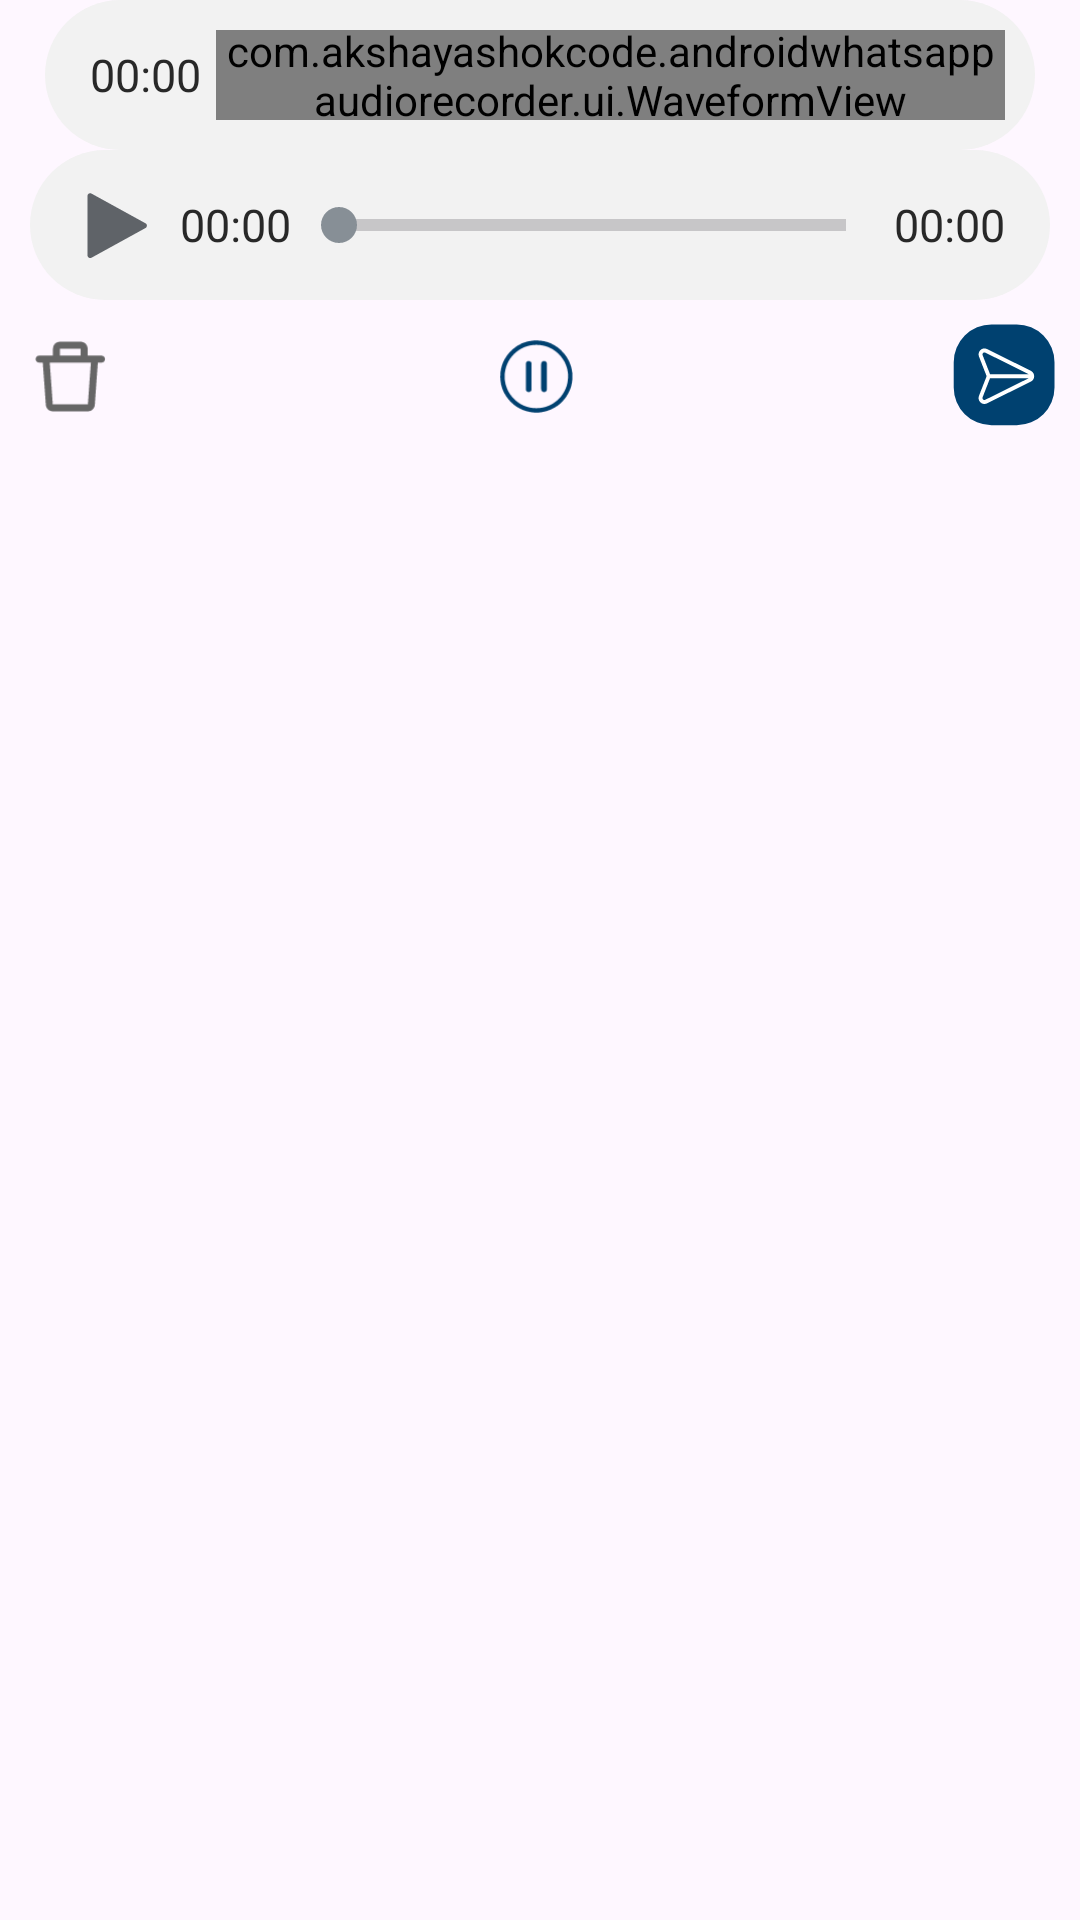

Write the Android layout XML for this screen, with the resource values it uses.
<!-- AndroidManifest.xml: application theme Theme.AndroidWhatsAppAudioRecorder -->
<!-- res/layout/layout_chat_audio_editor.xml -->
<?xml version="1.0" encoding="utf-8"?>
<LinearLayout xmlns:android="http://schemas.android.com/apk/res/android"
    xmlns:app="http://schemas.android.com/apk/res-auto"
    android:layout_width="match_parent"
    android:layout_height="wrap_content"
    android:layout_marginTop="5dp"
    android:gravity="center_horizontal"
    android:orientation="vertical">

    <LinearLayout
        android:id="@+id/llRecorderView"
        android:layout_width="wrap_content"
        android:layout_height="50dp"
        android:layout_marginStart="15dp"
        android:layout_marginEnd="15dp"
        android:background="@drawable/audio_wave_background"
        android:gravity="center_vertical"
        android:visibility="visible"
        android:orientation="horizontal"
        android:padding="10dp">

        <TextView
            android:id="@+id/tvTimer"
            android:layout_width="wrap_content"
            android:layout_height="wrap_content"
            android:paddingStart="5dp"
            android:paddingEnd="5dp"
            android:text="00:00"
            android:textSize="15sp" />

        <com.example.androidwhatsappaudiorecorder.ui.WaveformView
            android:id="@+id/waveformView"
            android:layout_width="match_parent"
            android:layout_height="40dp" />

    </LinearLayout>

    <RelativeLayout
        android:id="@+id/llPlayerView"
        android:layout_width="match_parent"
        android:layout_height="50dp"
        android:layout_marginStart="10dp"
        android:layout_marginEnd="10dp"
        android:background="@drawable/audio_wave_background"
        android:gravity="center"
        android:padding="10dp"
        android:visibility="visible">

        <ImageView
            android:id="@+id/playerControlBtn"
            android:layout_width="35dp"
            android:layout_height="35dp"
            android:layout_gravity="center"
            android:layout_alignParentStart="true"
            android:layout_centerVertical="true"
            android:visibility="visible"
            app:srcCompat="@drawable/chat_audio_player_play" />
        <TextView
            android:id="@+id/tvPlayerTimer"
            android:layout_width="wrap_content"
            android:layout_height="wrap_content"
            android:layout_toEndOf="@id/playerControlBtn"
            android:paddingStart="5dp"
            android:paddingEnd="0dp"
            android:layout_centerVertical="true"
            android:text="00:00"
            android:textSize="15sp" />
        <SeekBar
            android:id="@+id/playerSeekbar"
            style="?android:attr/progressBarStyleHorizontal"
            android:layout_width="wrap_content"
            android:layout_height="wrap_content"
            android:layout_toEndOf="@id/tvPlayerTimer"
            android:layout_toStartOf="@id/tvPlayerTotalTime"
            android:max="100"
            android:layout_centerVertical="true"
            android:progress="0"
            android:progressTint="#1e88e5"
            android:thumbTint="#878F96" />

        <TextView
            android:id="@+id/tvPlayerTotalTime"
            android:layout_width="wrap_content"
            android:layout_centerVertical="true"
            android:layout_height="wrap_content"
            android:layout_alignParentEnd="true"
            android:paddingStart="0dp"
            android:paddingEnd="5dp"
            android:text="00:00"
            android:textSize="15sp" />

    </RelativeLayout>

    <LinearLayout
        android:layout_width="match_parent"
        android:layout_height="wrap_content"
        android:layout_gravity="bottom"
        android:layout_marginStart="6dp"
        android:layout_marginTop="8dp"
        android:layout_marginEnd="8dp"
        android:layout_marginBottom="8dp"
        android:gravity="center_vertical"
        android:orientation="horizontal">

        <ImageView
            android:id="@+id/ivAudioDelete"
            android:layout_width="35dp"
            android:layout_height="35dp"
            android:layout_gravity="center"
            android:visibility="visible"
            app:srcCompat="@drawable/chat_audio_delete" />

        <View
            android:layout_width="match_parent"
            android:layout_height="0dp"
            android:layout_weight="1" />

        <ImageView
            android:id="@+id/ivAudioMic"
            android:layout_width="35dp"
            android:layout_height="35dp"
            android:layout_gravity="center"
            android:visibility="visible"
            app:srcCompat="@drawable/chat_audio_pause" />

        <View
            android:layout_width="match_parent"
            android:layout_height="0dp"
            android:layout_weight="1" />

        <FrameLayout
            android:id="@+id/flAudioSend"
            android:layout_width="35dp"
            android:layout_height="35dp"
            android:layout_gravity="bottom|left"
            android:background="@drawable/chat_send_bg"
            android:backgroundTint="#004170"
            android:paddingStart="2dp">

            <ImageView
                android:id="@+id/ivAudioSend"
                android:layout_width="20dp"
                android:layout_height="20dp"
                android:layout_gravity="center"
                android:visibility="visible"
                app:srcCompat="@drawable/chat_send"
                app:tint="@color/white" />
        </FrameLayout>

    </LinearLayout>


</LinearLayout>
<!-- resources referenced by this layout -->
<resources>
  <color name="white">#FFFFFFFF</color>
  <!-- drawable audio_wave_background (drawable) -->
  <?xml version="1.0" encoding="utf-8"?>
  <shape xmlns:android="http://schemas.android.com/apk/res/android"
      android:shape="rectangle">
  
      
      <solid android:color="#F2F2F2" />
  
  
      <corners android:radius="45dp" />
  
  </shape>
  <!-- drawable chat_audio_delete (drawable) -->
  <vector xmlns:android="http://schemas.android.com/apk/res/android"
      android:width="27dp"
      android:height="27dp"
      android:viewportWidth="27"
      android:viewportHeight="27">
    <path
        android:pathData="M8.986,6.344C8.986,5.869 9.174,5.414 9.509,5.079C9.844,4.743 10.297,4.555 10.771,4.555H16.123C16.596,4.555 17.05,4.743 17.385,5.079C17.719,5.414 17.907,5.869 17.907,6.344V8.133H21.476C21.712,8.133 21.939,8.227 22.107,8.395C22.274,8.562 22.368,8.79 22.368,9.027C22.368,9.264 22.274,9.492 22.107,9.66C21.939,9.827 21.712,9.922 21.476,9.922H20.522L19.749,20.782C19.717,21.234 19.515,21.656 19.185,21.965C18.855,22.273 18.42,22.444 17.969,22.444H8.924C8.473,22.444 8.038,22.273 7.708,21.965C7.378,21.656 7.176,21.234 7.144,20.782L6.373,9.922H5.418C5.181,9.922 4.954,9.827 4.787,9.66C4.62,9.492 4.526,9.264 4.526,9.027C4.526,8.79 4.62,8.562 4.787,8.395C4.954,8.227 5.181,8.133 5.418,8.133H8.986V6.344ZM10.771,8.133H16.123V6.344H10.771V8.133ZM8.16,9.922L8.925,20.655H17.97L18.734,9.922H8.16Z"
        android:fillColor="#666666"/>
  </vector>
  <!-- drawable chat_audio_player_play (drawable) -->
  <vector xmlns:android="http://schemas.android.com/apk/res/android"
      android:width="25dp"
      android:height="25dp"
      android:viewportWidth="25"
      android:viewportHeight="25">
    <path
        android:pathData="M6.169,21.684C5.97,21.684 5.779,21.604 5.639,21.464C5.498,21.323 5.419,21.132 5.419,20.934V4.433C5.419,4.303 5.453,4.175 5.518,4.062C5.582,3.949 5.675,3.854 5.787,3.788C5.899,3.722 6.027,3.686 6.157,3.684C6.288,3.682 6.416,3.714 6.53,3.776L21.53,12.026C21.648,12.091 21.746,12.186 21.814,12.302C21.883,12.417 21.919,12.549 21.919,12.684C21.919,12.818 21.883,12.95 21.814,13.065C21.746,13.181 21.648,13.276 21.53,13.34L6.53,21.59C6.42,21.651 6.295,21.683 6.169,21.684Z"
        android:fillColor="#5F6368"/>
  </vector>
  <!-- drawable chat_send_bg (drawable) -->
  <vector xmlns:android="http://schemas.android.com/apk/res/android"
      android:width="25dp"
      android:height="25dp"
      android:viewportWidth="25"
      android:viewportHeight="25">
    <path
        android:pathData="M9.646,0.104L15.646,0.104A9,9 0,0 1,24.646 9.104L24.646,15.104A9,9 0,0 1,15.646 24.104L9.646,24.104A9,9 0,0 1,0.646 15.104L0.646,9.104A9,9 0,0 1,9.646 0.104z"
        android:fillColor="#F2F2F2"/>
  </vector>
  <style name="Theme.AndroidWhatsAppAudioRecorder" parent="Base.Theme.AndroidWhatsAppAudioRecorder" />
  <style name="Base.Theme.AndroidWhatsAppAudioRecorder" parent="Theme.Material3.DayNight.NoActionBar">
          
          
          <item name="android:textColor">@color/colorText</item>
          <item name="rippleColor">@color/grayDarkDisabled</item>
      </style>
  <color name="colorText">#282828</color>
</resources>
